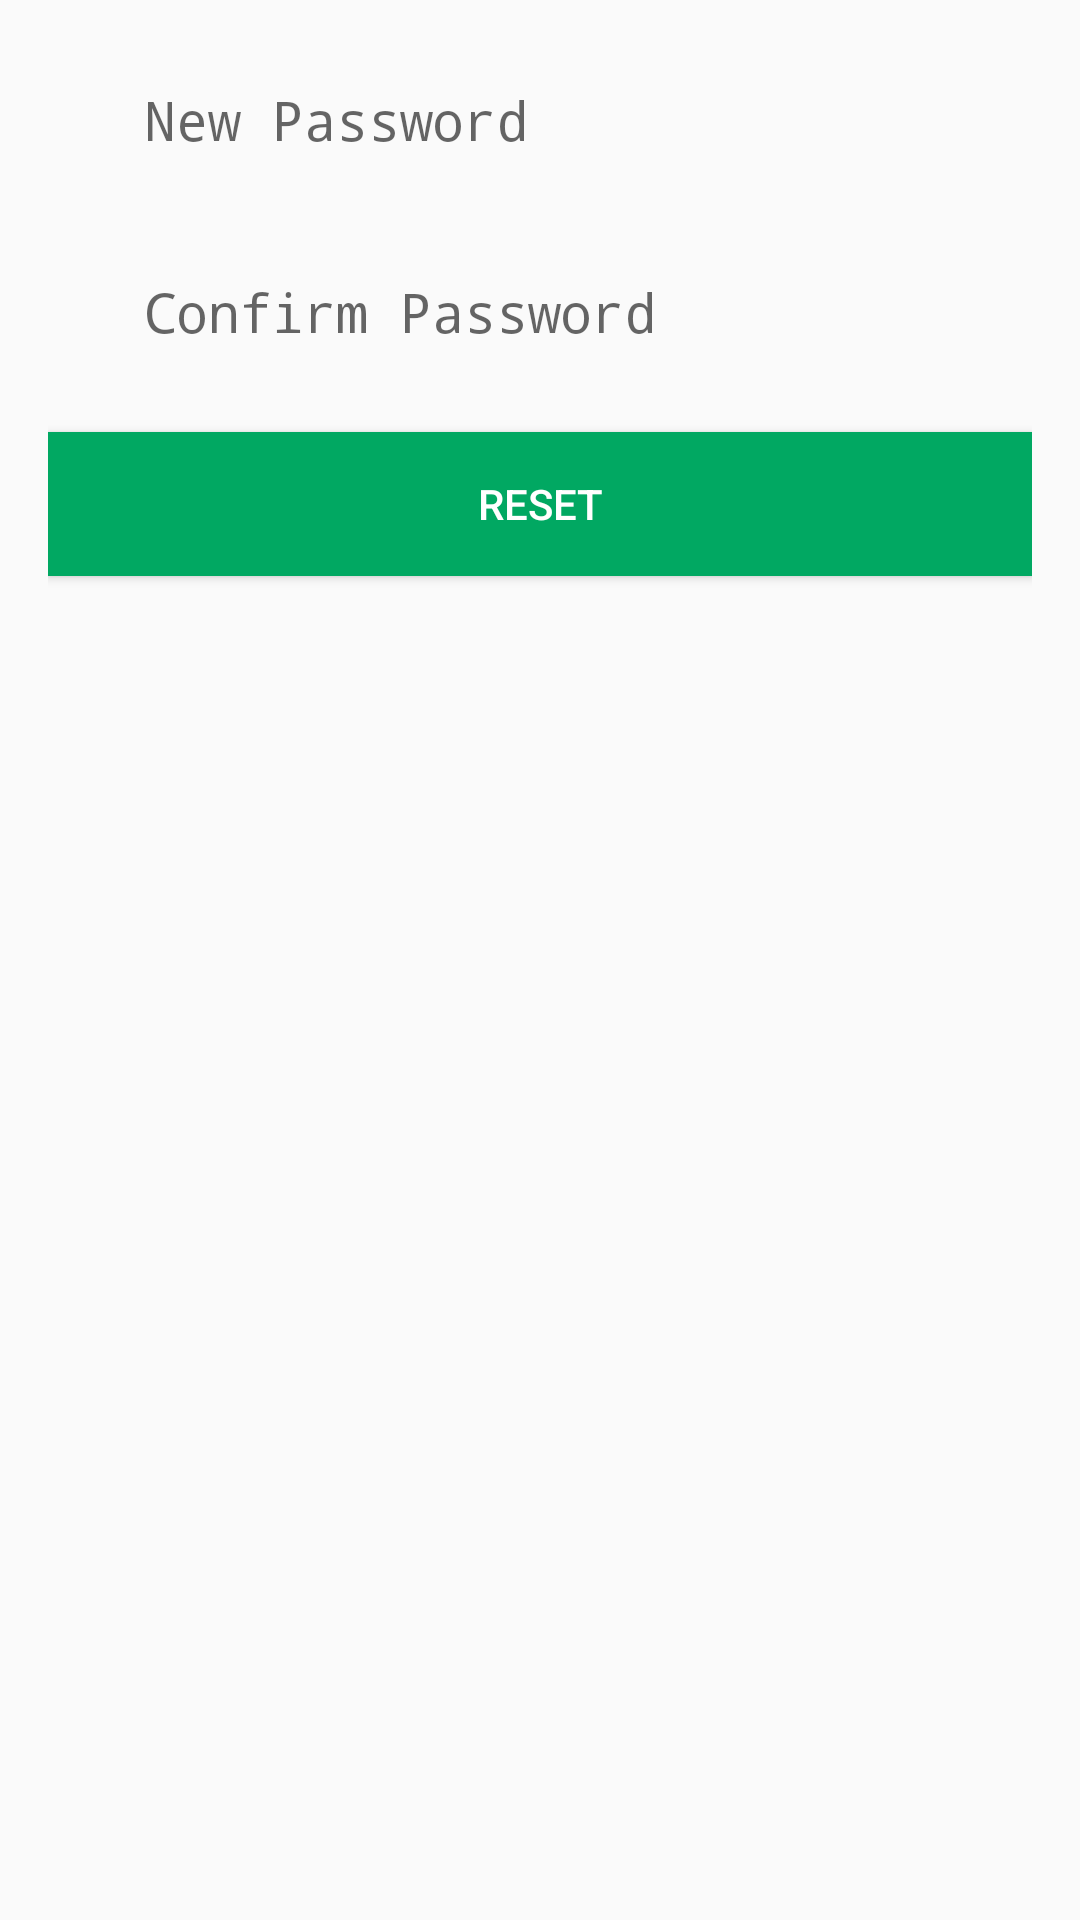

Write the Android layout XML for this screen, with the resource values it uses.
<!-- AndroidManifest.xml: application theme AppTheme -->
<!-- res/layout/reset_password_fragment.xml -->
<?xml version="1.0" encoding="utf-8"?>
<LinearLayout xmlns:android="http://schemas.android.com/apk/res/android"
    android:orientation="vertical" android:layout_width="match_parent"
    android:padding="16dp"
    android:layout_height="match_parent">
    <LinearLayout
        android:layout_width="match_parent"
        android:layout_height="48dp"
        android:background="@drawable/shape"
        android:gravity="center_vertical"
        android:orientation="horizontal">

        <ImageView
            android:id="@+id/iv_password"
            android:layout_width="wrap_content"
            android:layout_height="wrap_content"
            android:layout_marginLeft="16dp"
            android:layout_marginRight="16dp"
            android:background="@drawable/ic_password" />

        <EditText
            android:id="@+id/et_password"
            android:layout_width="match_parent"
            android:layout_height="wrap_content"
            android:background="@null"
            android:hint="@string/hint_new_password"
            android:inputType="textPassword"
            android:textColor="@android:color/black"
            />
        />
    </LinearLayout>

    <LinearLayout
        android:layout_width="match_parent"
        android:layout_height="48dp"
        android:layout_marginTop="16dp"
        android:background="@drawable/shape"
        android:gravity="center_vertical"
        android:orientation="horizontal">

        <ImageView
            android:id="@+id/iv_confirmPasswd"
            android:layout_width="wrap_content"
            android:layout_height="wrap_content"
            android:layout_marginLeft="16dp"
            android:layout_marginRight="16dp"
            android:background="@drawable/ic_password" />

        <EditText
            android:id="@+id/et_confirmPasswd"
            android:layout_width="match_parent"
            android:layout_height="wrap_content"
            android:background="@null"
            android:hint="@string/hint_confirmPasswd"
            android:inputType="textPassword"
            android:textColor="@android:color/black"
            />
        />
    </LinearLayout>

    <Button
        android:id="@+id/btn_reset"
        android:layout_width="match_parent"
        android:layout_height="wrap_content"
        android:layout_marginTop="16dp"
        android:background="@color/colorPrimary"
        android:text="@string/btn_confirm"
        android:textColor="@android:color/white" />
</LinearLayout>
<!-- resources referenced by this layout -->
<resources>
  <color name="colorPrimary">#01A862</color>
  <string name="btn_confirm">RESET</string>
  <string name="hint_confirmPasswd">Confirm Password</string>
  <string name="hint_new_password">New Password</string>
  <style name="AppTheme" parent="Theme.AppCompat.Light.DarkActionBar">
          
          <item name="colorPrimary">@color/colorPrimary</item>
          <item name="colorPrimaryDark">@color/colorPrimaryDark</item>
          <item name="colorAccent">@color/colorAccent</item>
      </style>
  <color name="colorPrimaryDark">#02844e</color>
  <color name="colorAccent">#9E9E9E</color>
</resources>
